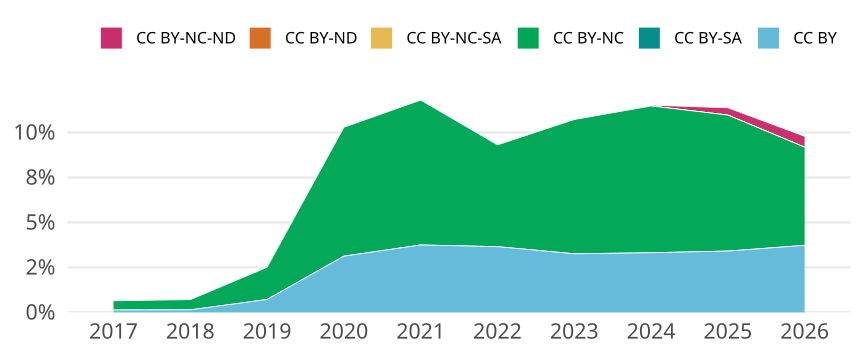

Source data for this figure (header and first rows):
cr_year, cc, cc_total, jn_all, prop
2017, CC BY, 23, 17459, 0.001317
2017, CC BY-SA, 0, NA, 0
2017, CC BY-NC, 90, 17459, 0.005155
2017, CC BY-NC-SA, 0, NA, 0
2017, CC BY-ND, 0, NA, 0
2017, CC BY-NC-ND, 0, NA, 0
2018, CC BY, 24, 17043, 0.001408
2018, CC BY-SA, 0, NA, 0
2018, CC BY-NC, 97, 17043, 0.005691
2018, CC BY-NC-SA, 0, NA, 0
2018, CC BY-ND, 0, NA, 0
2018, CC BY-NC-ND, 0, NA, 0
2019, CC BY, 129, 17964, 0.007181
2019, CC BY-SA, 0, NA, 0
2019, CC BY-NC, 322, 17964, 0.01792
2019, CC BY-NC-SA, 0, NA, 0
2019, CC BY-ND, 0, NA, 0
2019, CC BY-NC-ND, 0, NA, 0
2020, CC BY, 562, 17992, 0.03124
2020, CC BY-SA, 0, NA, 0
2020, CC BY-NC, 1290, 17992, 0.0717
2020, CC BY-NC-SA, 0, NA, 0
2020, CC BY-ND, 0, NA, 0
2020, CC BY-NC-ND, 1, 17992, 5.558025789239662e-5
2021, CC BY, 641, 17107, 0.03747
2021, CC BY-SA, 0, NA, 0
2021, CC BY-NC, 1378, 17107, 0.08055
2021, CC BY-NC-SA, 0, NA, 0
2021, CC BY-ND, 0, NA, 0
2021, CC BY-NC-ND, 0, NA, 0
2022, CC BY, 620, 16977, 0.03652
2022, CC BY-SA, 0, NA, 0
2022, CC BY-NC, 961, 16977, 0.05661
2022, CC BY-NC-SA, 0, NA, 0
2022, CC BY-ND, 0, NA, 0
2022, CC BY-NC-ND, 0, NA, 0
2023, CC BY, 459, 14092, 0.03257
2023, CC BY-SA, 0, NA, 0
2023, CC BY-NC, 1052, 14092, 0.07465
2023, CC BY-NC-SA, 0, NA, 0
2023, CC BY-ND, 0, NA, 0
2023, CC BY-NC-ND, 1, 14092, 7.09622480840193e-5
2024, CC BY, 487, 14694, 0.03314
2024, CC BY-SA, 0, NA, 0
2024, CC BY-NC, 1199, 14694, 0.0816
2024, CC BY-NC-SA, 0, NA, 0
2024, CC BY-ND, 0, NA, 0
2024, CC BY-NC-ND, 7, 14694, 4.763849190145638e-4
2025, CC BY, 583, 17098, 0.0341
2025, CC BY-SA, 0, NA, 0
2025, CC BY-NC, 1292, 17098, 0.07556
2025, CC BY-NC-SA, 0, NA, 0
2025, CC BY-ND, 0, NA, 0
2025, CC BY-NC-ND, 70, 17098, 0.004094
2026, CC BY, 129, 3463, 0.03725
2026, CC BY-SA, 0, NA, 0
2026, CC BY-NC, 189, 3463, 0.05458
2026, CC BY-NC-SA, 0, NA, 0
2026, CC BY-ND, 0, NA, 0
2026, CC BY-NC-ND, 21, 3463, 0.006064
